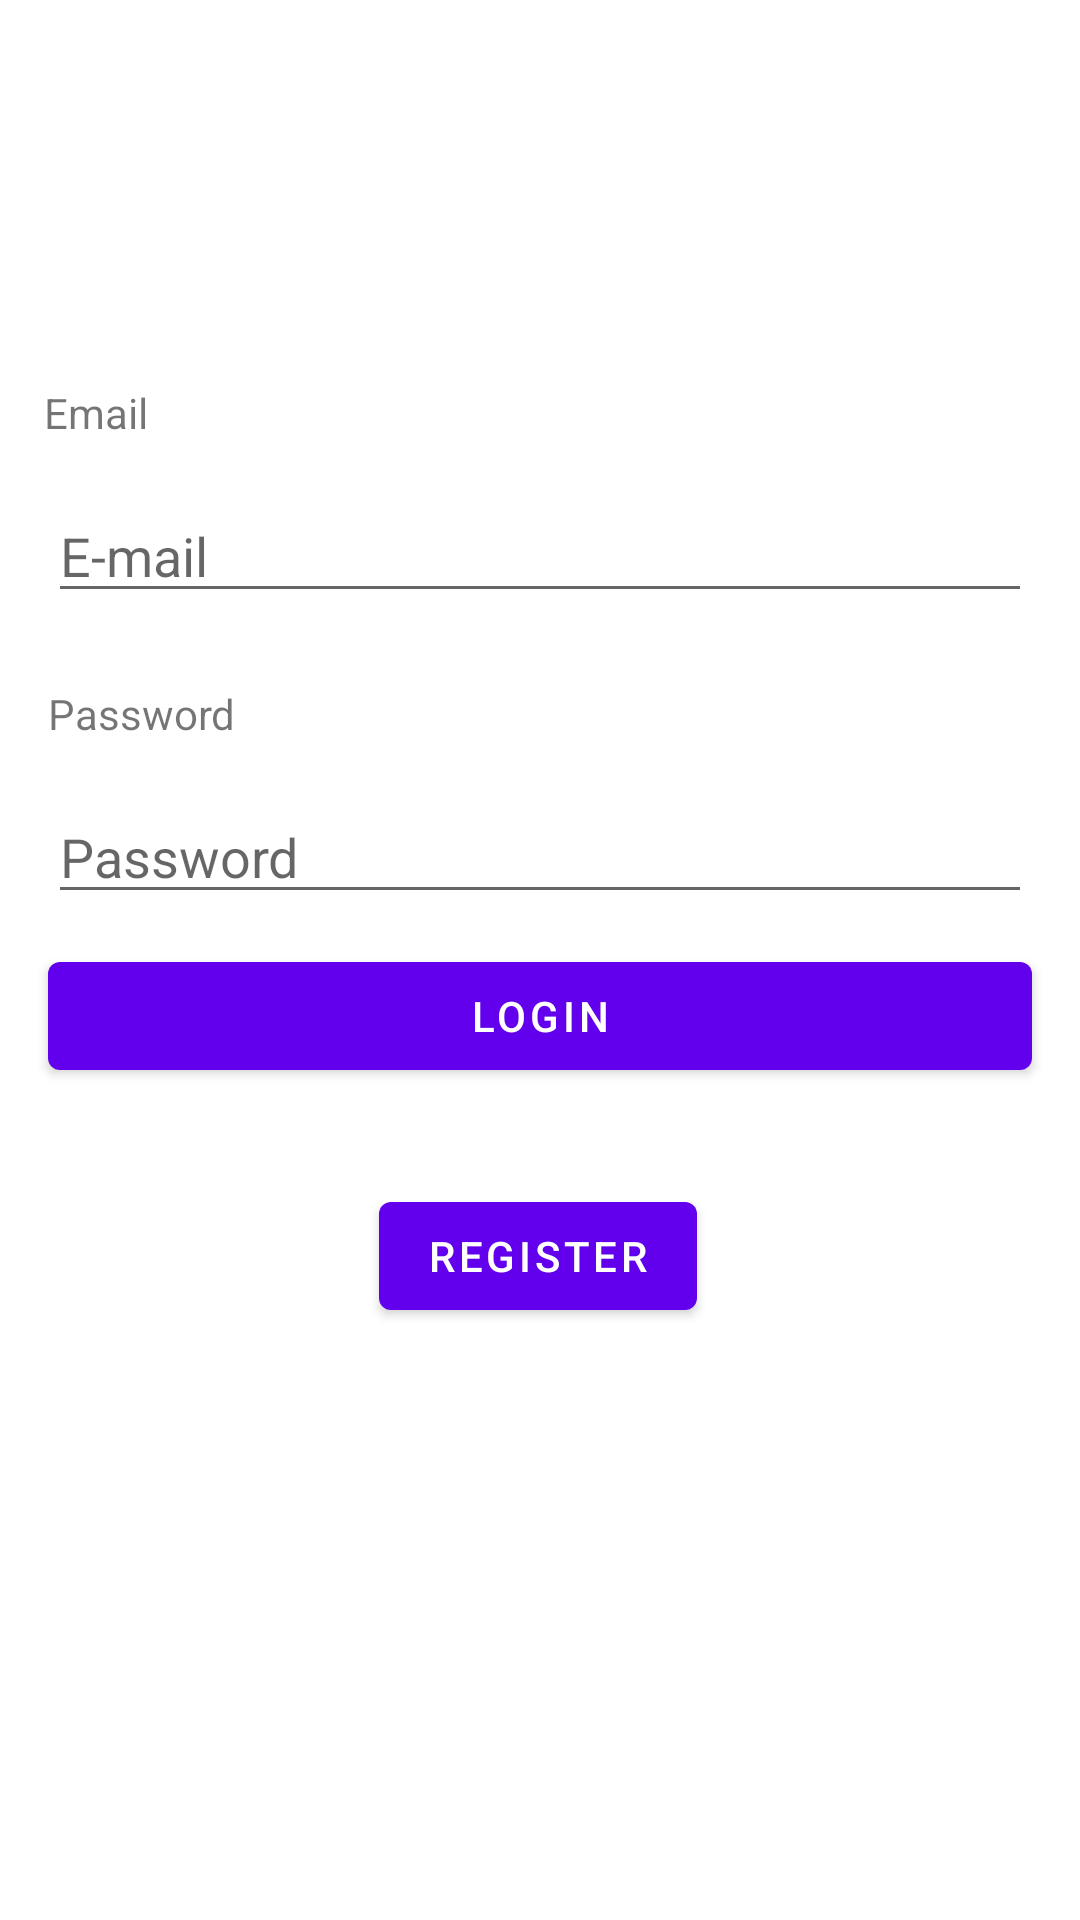

Reconstruct the res/layout file that produces this screen, plus the resources it refers to.
<!-- AndroidManifest.xml: activity theme Theme.SurveyApps.NoActionBar -->
<!-- res/layout/fragment_login.xml -->
<?xml version="1.0" encoding="utf-8"?>
<layout xmlns:android="http://schemas.android.com/apk/res/android"
    xmlns:tools="http://schemas.android.com/tools"
    xmlns:app="http://schemas.android.com/apk/res-auto">

    <ScrollView
        android:layout_width="match_parent"
        android:layout_height="match_parent"
        tools:context=".ui.login.LoginFragment">

        <androidx.constraintlayout.widget.ConstraintLayout
            android:layout_width="match_parent"
            android:layout_height="wrap_content"
            >

            <TextView
                android:id="@+id/text_email"
                android:layout_width="wrap_content"
                android:layout_height="wrap_content"
                android:layout_marginTop="128dp"
                android:text="@string/text_email"
                app:layout_constraintEnd_toEndOf="parent"
                app:layout_constraintHorizontal_bias="0.045"
                app:layout_constraintStart_toStartOf="parent"
                app:layout_constraintTop_toTopOf="parent" />

            <EditText
                android:id="@+id/ed_email"
                android:layout_width="0dp"
                android:layout_height="wrap_content"
                android:layout_gravity="start"
                android:layout_marginStart="16dp"
                android:layout_marginTop="16dp"
                android:layout_marginEnd="16dp"
                android:hint="E-mail"
                android:inputType="textEmailAddress"
                app:layout_constraintEnd_toEndOf="parent"
                app:layout_constraintHorizontal_bias="0.0"
                app:layout_constraintStart_toStartOf="parent"
                app:layout_constraintTop_toBottomOf="@+id/text_email" />

            <TextView
                android:id="@+id/text_password"
                android:layout_width="wrap_content"
                android:layout_height="wrap_content"
                android:layout_marginStart="16dp"
                android:layout_marginTop="24dp"
                android:text="@string/password"
                app:layout_constraintStart_toStartOf="parent"
                app:layout_constraintTop_toBottomOf="@+id/ed_email" />

            <EditText
                android:id="@+id/ed_password"
                android:layout_width="0dp"
                android:layout_height="wrap_content"
                android:layout_gravity="start"
                android:layout_marginStart="16dp"
                android:layout_marginTop="16dp"
                android:layout_marginEnd="16dp"
                android:hint="Password"
                android:inputType="textPassword"
                app:layout_constraintEnd_toEndOf="parent"
                app:layout_constraintHorizontal_bias="0.0"
                app:layout_constraintStart_toStartOf="parent"
                app:layout_constraintTop_toBottomOf="@+id/text_password" />

            <Button
                android:id="@+id/button_login"
                android:layout_width="0dp"
                android:layout_height="wrap_content"
                android:layout_marginStart="16dp"
                android:layout_marginEnd="16dp"
                android:text="@string/button_login"
                android:contentDescription="@string/button_login"
                app:layout_constraintBottom_toBottomOf="parent"
                app:layout_constraintEnd_toEndOf="parent"
                app:layout_constraintHorizontal_bias="1.0"
                app:layout_constraintStart_toStartOf="parent"
                app:layout_constraintTop_toBottomOf="@+id/ed_password"
                app:layout_constraintVertical_bias="0.11" />

            <Button
                android:id="@+id/button_register"
                android:layout_width="wrap_content"
                android:layout_height="wrap_content"
                android:layout_marginTop="32dp"
                android:text="@string/register_text"
                app:layout_constraintEnd_toEndOf="parent"
                app:layout_constraintHorizontal_bias="0.498"
                app:layout_constraintStart_toStartOf="parent"
                app:layout_constraintTop_toBottomOf="@+id/button_login" />

            <ProgressBar
                android:id="@+id/progressBar"
                style="?android:attr/progressBarStyle"
                android:layout_width="159dp"
                android:layout_height="129dp"
                app:layout_constraintBottom_toBottomOf="parent"
                android:visibility="gone"
                app:layout_constraintEnd_toEndOf="parent"
                app:layout_constraintStart_toStartOf="parent"
                app:layout_constraintTop_toBottomOf="@+id/button_register" />

        </androidx.constraintlayout.widget.ConstraintLayout>


    </ScrollView>
</layout>
<!-- resources referenced by this layout -->
<resources>
  <string name="button_login">Login</string>
  <string name="password">Password</string>
  <string name="register_text">Register</string>
  <string name="text_email">Email</string>
  <style name="Theme.SurveyApps.NoActionBar">
          <item name="windowActionBar">false</item>
          <item name="windowNoTitle">true</item>
      </style>
</resources>
